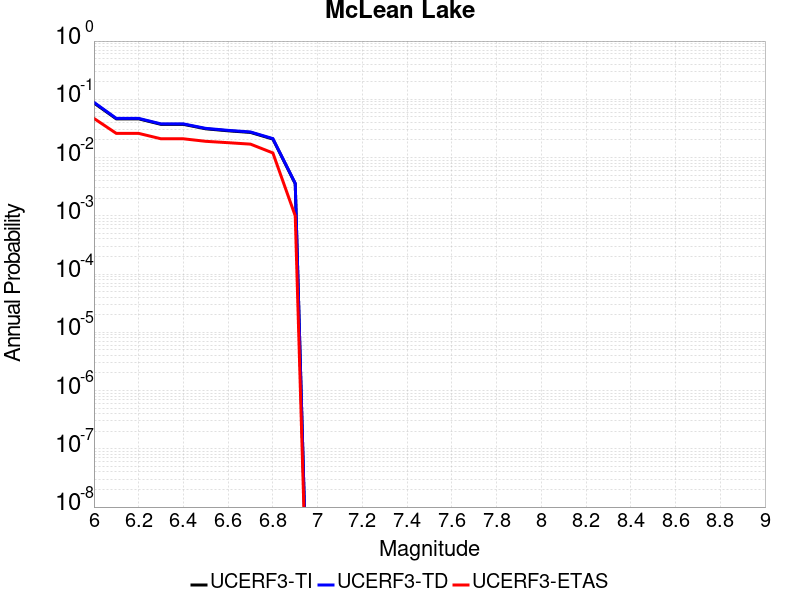

The data file committed next to this chart (first rows):
Magnitude, UCERF3-TI Prob, UCERF3-TD Prob, UCERF3-ETAS Prob
6.0, 0.0866, 0.08863, 0.047
6.1, 0.04619, 0.04704, 0.026
6.2, 0.04619, 0.04704, 0.026
6.3, 0.03716, 0.03783, 0.021
6.4, 0.03716, 0.03783, 0.021
6.5, 0.03116, 0.03172, 0.019
6.6, 0.02879, 0.02932, 0.018
6.7, 0.02701, 0.0275, 0.017
6.8, 0.02077, 0.02117, 0.012
6.9, 0.003561, 0.00361, 0.001
